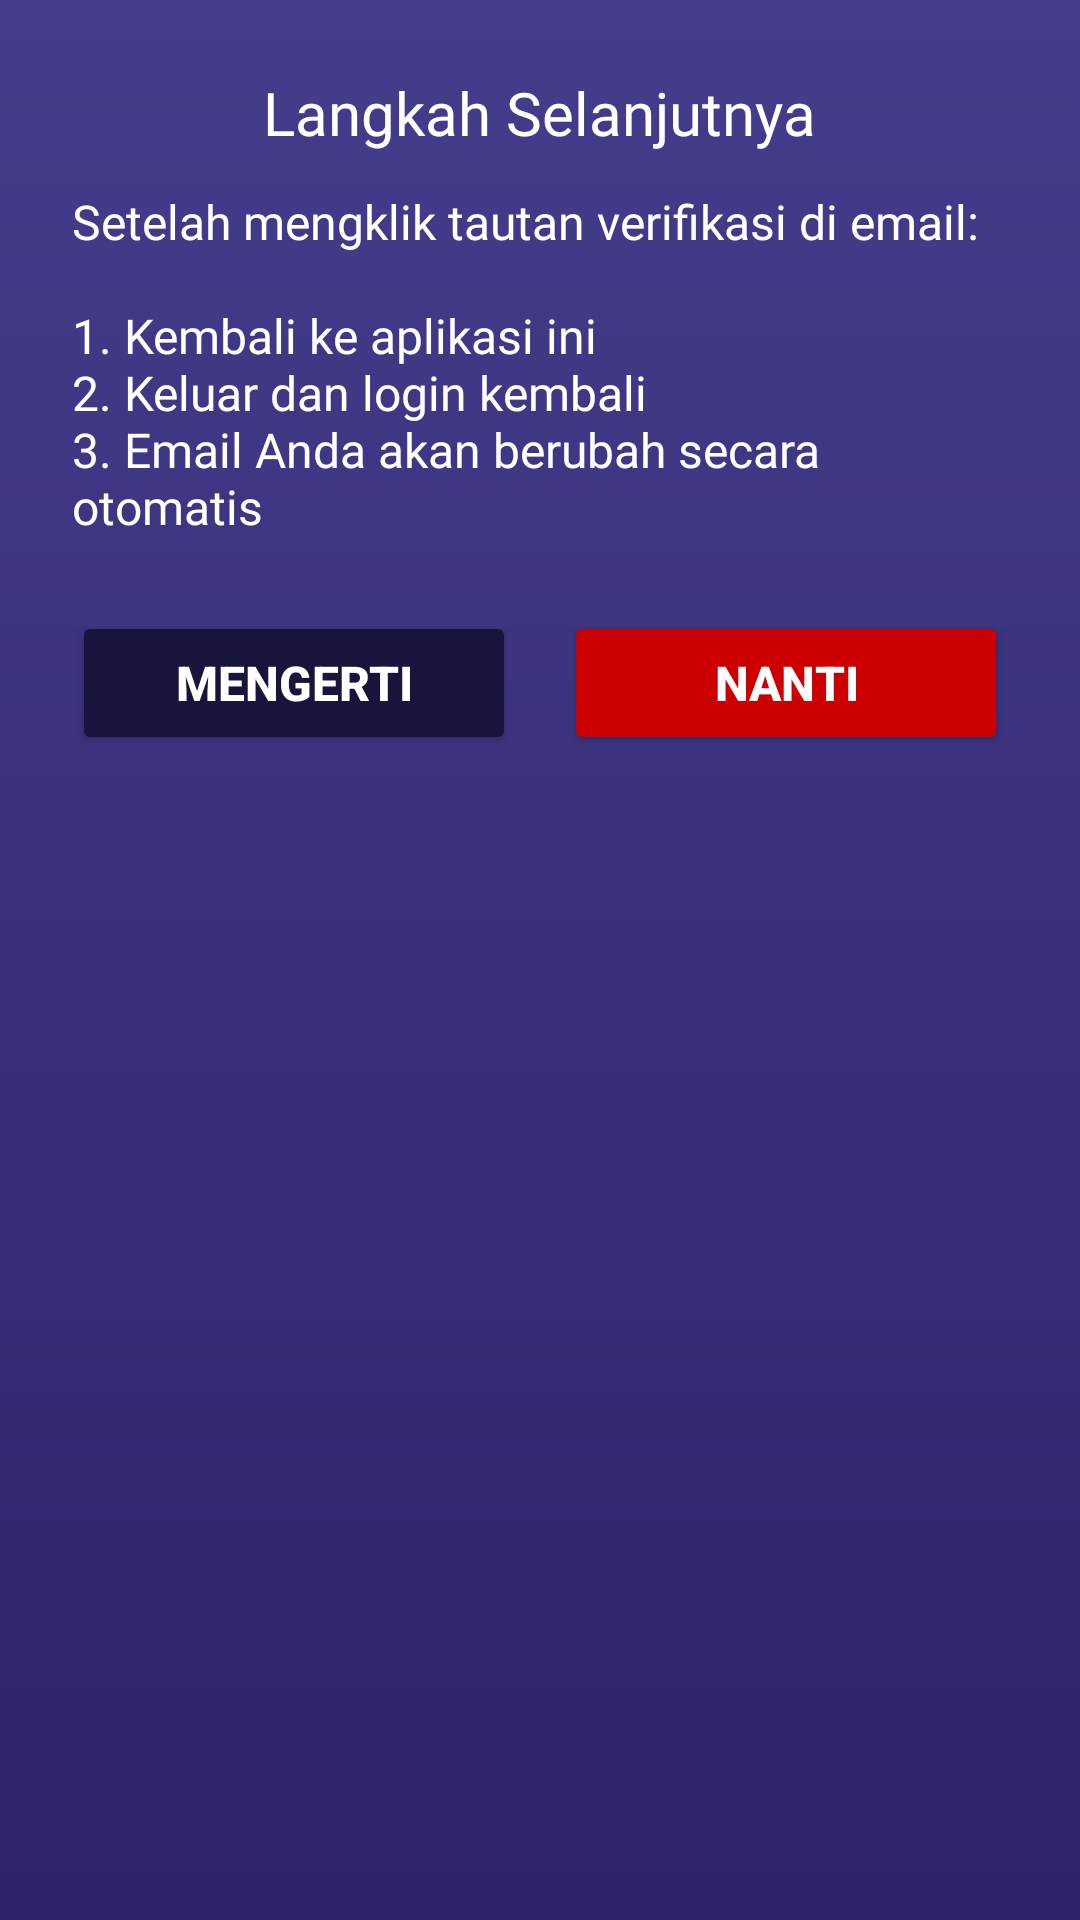

Reconstruct the res/layout file that produces this screen, plus the resources it refers to.
<!-- AndroidManifest.xml: application theme Theme.TemanTidur -->
<!-- res/layout/dialog_email_change_instructions.xml -->
<?xml version="1.0" encoding="utf-8"?>
<LinearLayout xmlns:android="http://schemas.android.com/apk/res/android"
    xmlns:app="http://schemas.android.com/apk/res-auto"
    android:layout_width="wrap_content"
    android:layout_height="wrap_content"
    android:background="@drawable/bg_card"
    android:minWidth="300dp"
    android:orientation="vertical"
    android:padding="24dp">

    <TextView
        android:id="@+id/tvTitle"
        android:layout_width="wrap_content"
        android:layout_height="wrap_content"
        android:layout_gravity="center_horizontal"
        android:layout_marginBottom="12dp"
        android:fontFamily="@font/montserrat_bold"
        android:text="@string/langkah_selanjutnya_dialog"
        android:textColor="@color/white"
        android:textSize="20sp" />

    <TextView
        android:id="@+id/tvMessage"
        android:layout_width="wrap_content"
        android:layout_height="wrap_content"
        android:layout_marginBottom="24dp"
        android:fontFamily="@font/montserrat_regular"
        android:text="@string/email_change_instruction"
        android:textColor="@color/white"
        android:textSize="16sp" />

    <LinearLayout
        android:layout_width="match_parent"
        android:layout_height="wrap_content"
        android:orientation="horizontal">

        <Button
            android:id="@+id/btnOk"
            android:layout_width="0dp"
            android:layout_height="wrap_content"
            android:layout_marginEnd="8dp"
            android:layout_weight="1"
            android:backgroundTint="@color/darkblue"
            android:text="@string/mengerti"
            android:textColor="@color/white"
            android:textSize="16sp"
            android:textStyle="bold"
            app:cornerRadius="12dp" />

        <Button
            android:id="@+id/btnCancel"
            android:layout_width="0dp"
            android:layout_height="wrap_content"
            android:layout_marginStart="8dp"
            android:layout_weight="1"
            android:backgroundTint="@android:color/holo_red_dark"
            android:text="@string/nanti"
            android:textColor="@color/white"
            android:textSize="16sp"
            android:textStyle="bold"
            app:cornerRadius="12dp" />
    </LinearLayout>
</LinearLayout>
<!-- resources referenced by this layout -->
<resources>
  <color name="darkblue">#17153b</color>
  <color name="white">#FFFFFFFF</color>
  <!-- drawable bg_card (drawable) -->
  <shape xmlns:android="http://schemas.android.com/apk/res/android"
      android:shape="rectangle">
      <gradient
          android:angle="300"
          android:endColor="@color/blue"
          android:startColor="@color/softblue" />
  </shape>
  <string name="email_change_instruction">Setelah mengklik tautan verifikasi di email:\n\n1. Kembali ke aplikasi ini\n2. Keluar dan login kembali\n3. Email Anda akan berubah secara otomatis</string>
  <string name="langkah_selanjutnya_dialog">Langkah Selanjutnya</string>
  <string name="mengerti">Mengerti</string>
  <string name="nanti">Nanti</string>
  <style name="Theme.TemanTidur" parent="Base.Theme.TemanTidur" />
  <color name="blue">#2e236c</color>
  <color name="softblue">#433d8b</color>
  <style name="Base.Theme.TemanTidur" parent="Theme.Material3.DayNight.NoActionBar">
      </style>
</resources>
